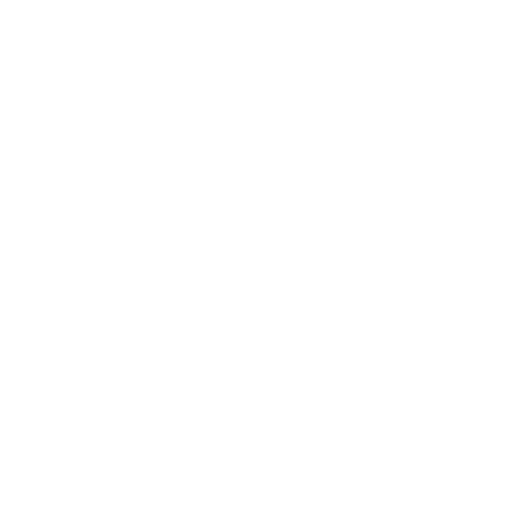
t = 0.00 s
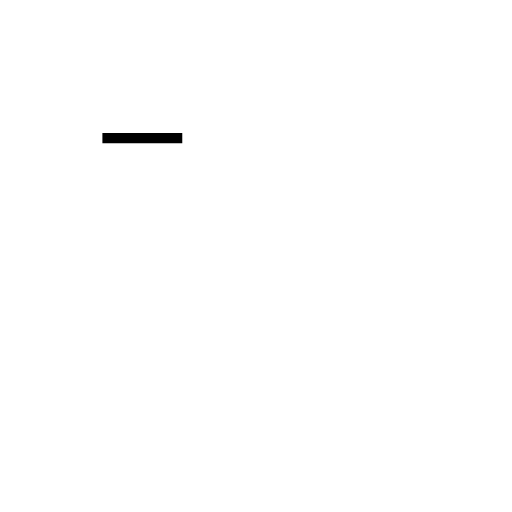
t = 0.23 s
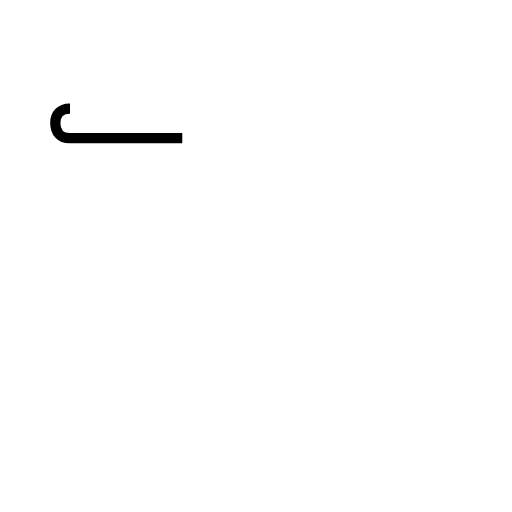
t = 0.47 s
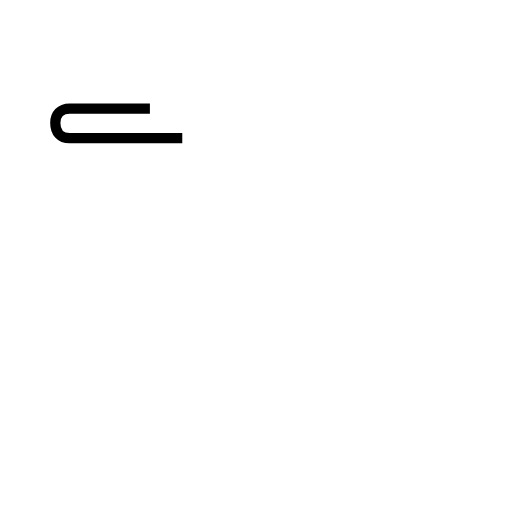
t = 0.70 s
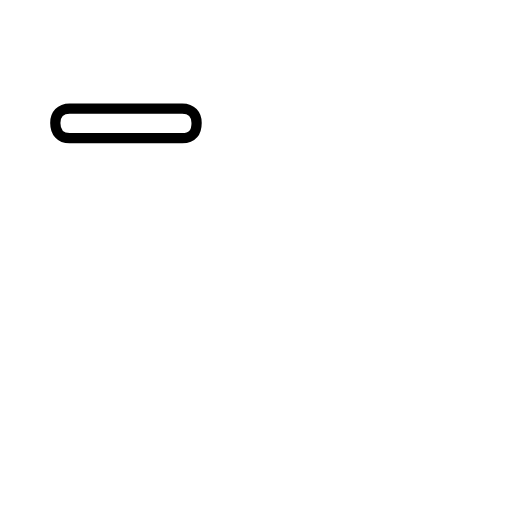
t = 0.93 s

The animated SVG that drew these frames (rendered in a browser with its animation timeline set to each time). Animation: 1 SMIL element (animate=1); one cycle of 0.93 s.

<?xml version='1.0' encoding='utf-8'?>
<svg viewBox="0.0 -6.0 50.0 50.0" version="1.1" xmlns="http://www.w3.org/2000/svg"><rect x="-1000" y="-1000" width="2000" height="2000" stroke="white" fill="white" /><g style="fill:none;stroke:#000000;stroke-width:1"><path d="M 17.8 -30.5 L 6.8 -30.5 C 5.9 -30.5 5.4 -31.1 5.4 -32.0 C 5.4 -32.8 5.9 -33.4 6.8 -33.4 L 17.8 -33.4 C 18.7 -33.4 19.2 -32.8 19.2 -32.0 C 19.2 -31.1 18.8 -30.5 17.8 -30.5 Z" transform="translate(0.0 38.0)" stroke-dasharray="31.13992558776265" stroke-dashoffset="31.13992558776265"><animate attributeName="stroke-dashoffset" from="31.13992558776265" to="0" dur="0.9341977676328795s" begin="0s; anim_end.end" fill="freeze" id="anim0" /></path></g></svg>
